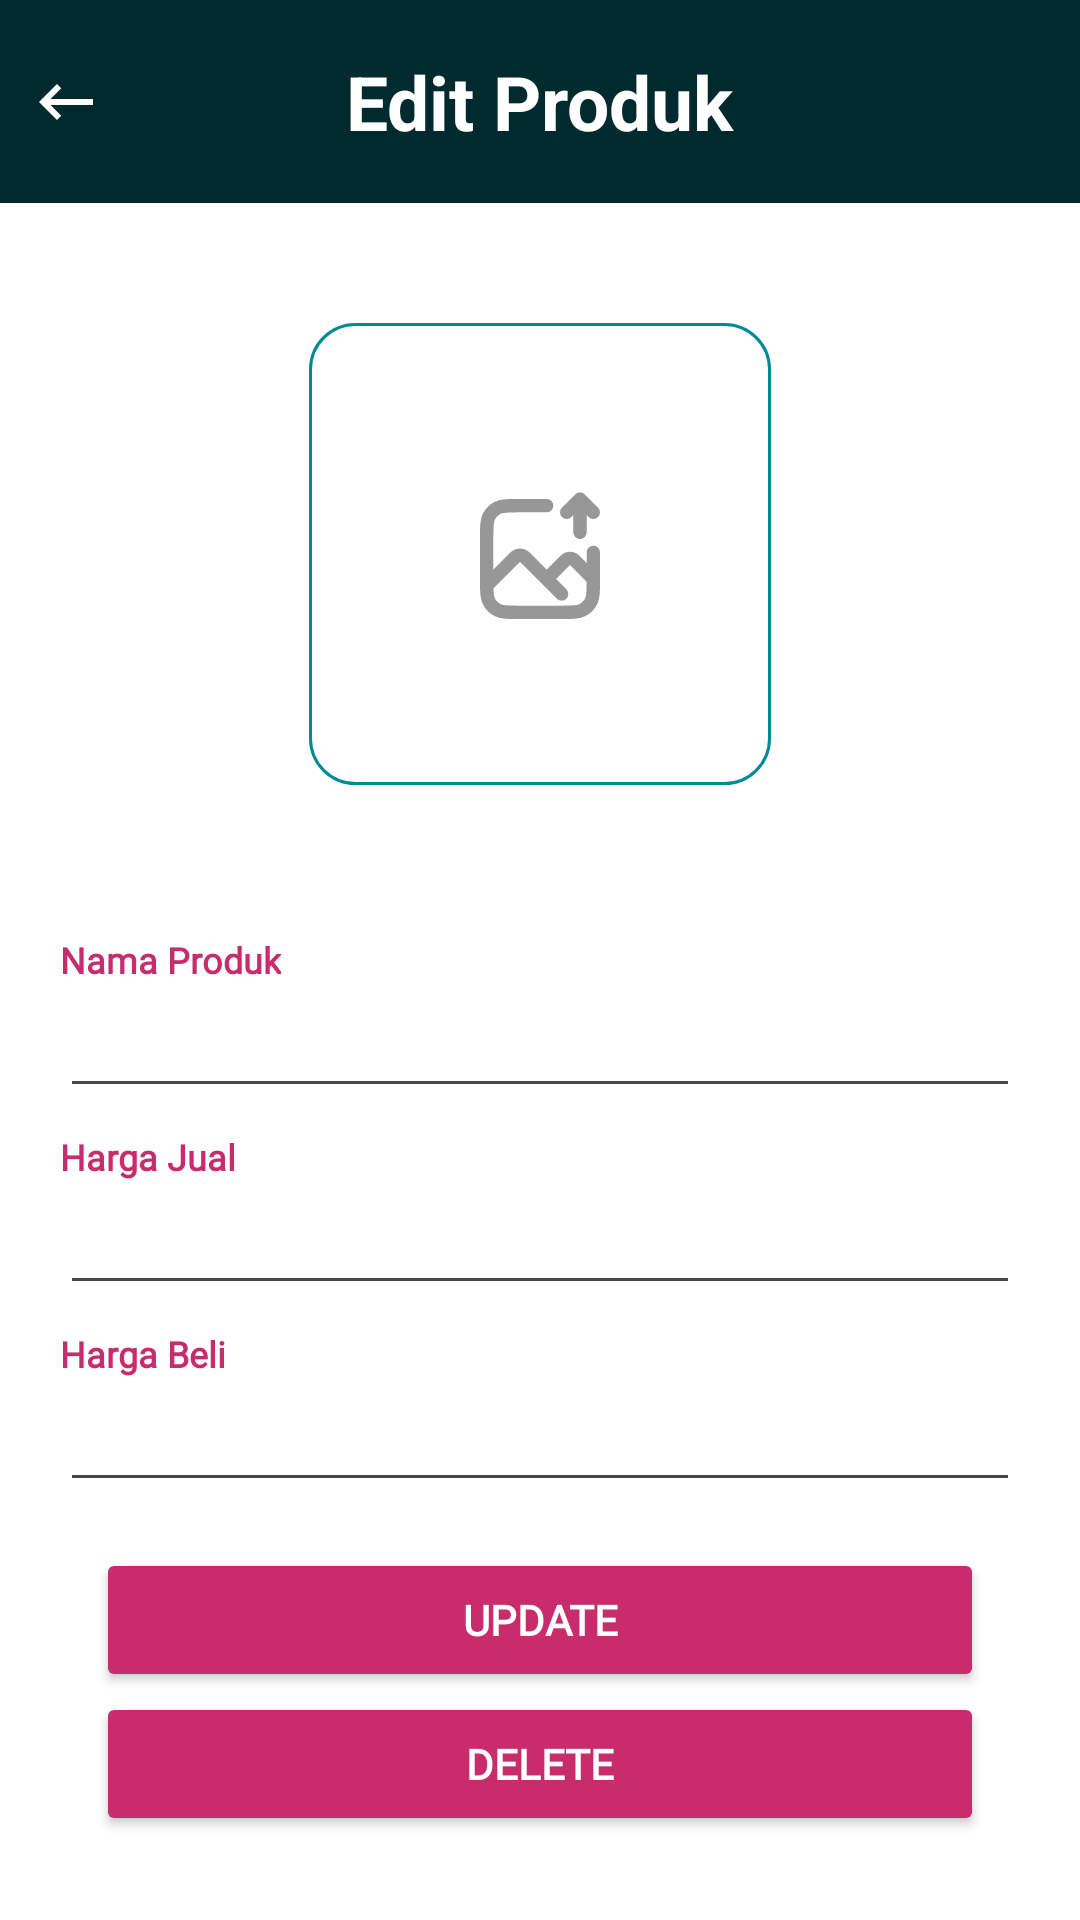

This screen was rendered from an Android layout file. Write that file and the resources it references.
<!-- AndroidManifest.xml: application theme Theme.CuanBetaVersion -->
<!-- res/layout/activity_update_product.xml -->
<?xml version="1.0" encoding="utf-8"?>
<androidx.constraintlayout.widget.ConstraintLayout xmlns:android="http://schemas.android.com/apk/res/android"
    xmlns:app="http://schemas.android.com/apk/res-auto"
    xmlns:tools="http://schemas.android.com/tools"
    android:id="@+id/main"
    android:layout_width="match_parent"
    android:layout_height="match_parent"
    android:fitsSystemWindows="true"
    tools:context=".activity.update.UpdateProductActivity">

    <androidx.constraintlayout.widget.ConstraintLayout
        android:id="@+id/constraintLayout2"
        android:layout_width="match_parent"
        android:layout_height="wrap_content"
        android:background="@color/color3"
        android:paddingVertical="10dp"
        app:layout_constraintEnd_toEndOf="parent"
        app:layout_constraintStart_toStartOf="parent"
        app:layout_constraintTop_toTopOf="parent">

        <ImageButton
            android:id="@+id/btnBack"
            android:layout_width="wrap_content"
            android:layout_height="wrap_content"
            android:layout_marginStart="10dp"
            android:background="@color/color3"
            android:src="@drawable/ic_back_arrow_24"
            android:contentDescription="back button"
            app:layout_constraintBottom_toBottomOf="parent"
            app:layout_constraintStart_toStartOf="parent"
            app:layout_constraintTop_toTopOf="parent" />

        <TextView
            android:id="@+id/textView"
            android:layout_width="wrap_content"
            android:layout_height="wrap_content"
            android:paddingVertical="7dp"
            android:text="Edit Produk"
            android:textColor="@color/white"
            android:textSize="25sp"
            android:textStyle="bold"
            app:layout_constraintBottom_toBottomOf="parent"
            app:layout_constraintEnd_toEndOf="parent"
            app:layout_constraintStart_toStartOf="parent"
            app:layout_constraintTop_toTopOf="parent" />

    </androidx.constraintlayout.widget.ConstraintLayout>

    <androidx.constraintlayout.widget.ConstraintLayout
        android:layout_width="match_parent"
        android:layout_height="0dp"
        android:background="@color/white"
        app:layout_constraintBottom_toBottomOf="parent"
        app:layout_constraintTop_toBottomOf="@+id/constraintLayout2">

        <LinearLayout
            android:id="@+id/btnAddImgGroup"
            android:layout_width="wrap_content"
            android:layout_height="wrap_content"
            android:layout_marginTop="40dp"
            android:background="@drawable/rounded_corner"
            android:gravity="center"
            android:orientation="vertical"
            android:padding="2dp"
            app:layout_constraintEnd_toEndOf="parent"
            app:layout_constraintStart_toStartOf="parent"
            app:layout_constraintTop_toTopOf="parent">

            <com.google.android.material.imageview.ShapeableImageView
                android:id="@+id/btnUpdateImg"
                android:layout_width="150dp"
                android:layout_height="150dp"
                android:background="@android:color/transparent"
                android:contentDescription="upload image"
                android:scaleType="centerInside"
                app:shapeAppearanceOverlay="@style/RoundedCorners"
                app:srcCompat="@drawable/upload_image" />
        </LinearLayout>

        <LinearLayout
            android:id="@+id/linearLayout2"
            android:layout_width="wrap_content"
            android:layout_height="wrap_content"
            android:layout_marginTop="50dp"
            android:gravity="start"
            android:orientation="vertical"
            app:layout_constraintEnd_toEndOf="parent"
            app:layout_constraintStart_toStartOf="parent"
            app:layout_constraintTop_toBottomOf="@+id/btnAddImgGroup">


            <TextView
                android:id="@+id/labelForm1"
                android:layout_width="wrap_content"
                android:layout_height="wrap_content"
                android:clickable="false"
                android:fontFamily="@font/inter_regular"
                android:text="Nama Produk"
                android:textColor="@color/color4"
                android:textSize="12sp"
                android:textStyle="bold" />

            <EditText
                android:id="@+id/updateNamaProduk_txt"
                android:layout_width="320dp"
                android:layout_height="wrap_content"
                android:textColor="@color/black" />
        </LinearLayout>

        <LinearLayout
            android:id="@id/linearLayout3"
            android:layout_width="wrap_content"
            android:layout_height="wrap_content"
            android:layout_marginTop="8dp"
            android:gravity="start"
            android:orientation="vertical"
            app:layout_constraintEnd_toEndOf="parent"
            app:layout_constraintStart_toStartOf="parent"
            app:layout_constraintTop_toBottomOf="@+id/linearLayout2">

            <TextView
                android:id="@+id/labelForm2"
                android:layout_width="wrap_content"
                android:layout_height="wrap_content"
                android:clickable="false"
                android:fontFamily="@font/inter_regular"
                android:text="Harga Jual"
                android:textColor="@color/color4"
                android:textSize="12sp"
                android:textStyle="bold" />

            <EditText
                android:id="@+id/updateHargaJua_txt"
                android:layout_width="320dp"
                android:layout_height="wrap_content"
                android:inputType="number"
                android:textColor="@color/black" />

        </LinearLayout>

        <LinearLayout
            android:id="@+id/linearLayout4"
            android:layout_width="wrap_content"
            android:layout_height="wrap_content"
            android:layout_marginTop="8dp"
            android:gravity="start"
            android:orientation="vertical"
            app:layout_constraintEnd_toEndOf="parent"
            app:layout_constraintStart_toStartOf="parent"
            app:layout_constraintTop_toBottomOf="@+id/linearLayout3">

            <TextView
                android:id="@+id/labelForm3"
                android:layout_width="wrap_content"
                android:layout_height="wrap_content"
                android:clickable="false"
                android:fontFamily="@font/inter_regular"
                android:text="Harga Beli"
                android:textColor="@color/color4"
                android:textSize="12sp"
                android:textStyle="bold" />

            <EditText
                android:id="@+id/updateHargaBeli_txt"
                android:layout_width="320dp"
                android:layout_height="wrap_content"
                android:inputType="number"
                android:textColor="@color/black" />

        </LinearLayout>

        <Button
            android:id="@+id/updateBtn"
            android:layout_width="match_parent"
            android:layout_height="wrap_content"
            android:layout_marginStart="32dp"
            android:layout_marginEnd="32dp"
            android:layout_marginBottom="76dp"
            android:backgroundTint="@color/color4"
            android:fontFamily="@font/inter_regular"
            android:paddingHorizontal="60dp"
            android:text="Update"
            android:textColor="@color/white"
            android:textSize="14sp"
            android:textStyle="bold"
            app:layout_constraintBottom_toBottomOf="parent"
            app:layout_constraintEnd_toEndOf="parent"
            app:layout_constraintStart_toStartOf="parent" />

        <Button
            android:id="@+id/deleteBtn"
            android:layout_width="match_parent"
            android:layout_height="wrap_content"
            android:layout_marginStart="32dp"
            android:layout_marginEnd="32dp"
            android:layout_marginBottom="76dp"
            android:backgroundTint="@color/color4"
            android:fontFamily="@font/inter_regular"
            android:paddingHorizontal="60dp"
            android:text="Delete"
            android:textColor="@color/white"
            android:textSize="14sp"
            android:textStyle="bold"
            app:layout_constraintEnd_toEndOf="parent"
            app:layout_constraintHorizontal_bias="0.5"
            app:layout_constraintStart_toStartOf="parent"
            app:layout_constraintTop_toBottomOf="@+id/updateBtn" />

    </androidx.constraintlayout.widget.ConstraintLayout>

</androidx.constraintlayout.widget.ConstraintLayout>
<!-- resources referenced by this layout -->
<resources>
  <color name="black">#FF000000</color>
  <color name="color3">#002A2D</color>
  <color name="color4">#C92C6D</color>
  <color name="white">#FFFFFFFF</color>
  <!-- drawable ic_back_arrow_24 (drawable) -->
  <vector xmlns:android="http://schemas.android.com/apk/res/android" android:autoMirrored="true" android:height="24dp" android:tint="#FFFFFF" android:viewportHeight="24" android:viewportWidth="24" android:width="24dp">
        
      <path android:fillColor="@android:color/black" android:pathData="M21,11H6.83l3.58,-3.59L9,6l-6,6 6,6 1.41,-1.41L6.83,13H21z"/>
      
  </vector>
  <!-- drawable rounded_corner (drawable) -->
  <?xml version="1.0" encoding="utf-8"?>
  <shape xmlns:android="http://schemas.android.com/apk/res/android">
      <corners android:radius="15dp" />
      <stroke
          android:width="1dp"
          android:color="@color/color8"
          />
  
  </shape>
  <!-- drawable upload_image (drawable) -->
  <vector xmlns:android="http://schemas.android.com/apk/res/android"
      android:width="40dp"
      android:height="43dp"
      android:viewportWidth="40"
      android:viewportHeight="43">
    <path
        android:pathData="M22.222,5.222H12.889C9.155,5.222 7.288,5.222 5.862,5.949C4.608,6.588 3.588,7.608 2.949,8.862C2.222,10.288 2.222,12.155 2.222,15.889V30.111C2.222,33.845 2.222,35.712 2.949,37.138C3.588,38.392 4.608,39.412 5.862,40.051C7.288,40.778 9.155,40.778 12.889,40.778H27.111C30.845,40.778 32.712,40.778 34.138,40.051C35.392,39.412 36.412,38.392 37.051,37.138C37.778,35.712 37.778,33.845 37.778,30.111V20.778"
        android:strokeLineJoin="round"
        android:strokeWidth="4.44444"
        android:fillColor="#00000000"
        android:strokeColor="#979797"
        android:strokeLineCap="round"/>
    <path
        android:pathData="M2.222,31.889L11.762,22.349C12.63,21.481 14.037,21.481 14.905,22.349L22.222,29.667M22.222,29.667L28.429,23.46C29.296,22.593 30.704,22.593 31.571,23.46L37.778,29.667M22.222,29.667L27.222,34.667"
        android:strokeLineJoin="round"
        android:strokeWidth="4.44444"
        android:fillColor="#00000000"
        android:strokeColor="#979797"
        android:strokeLineCap="round"/>
    <path
        android:pathData="M33.333,14.111V3M33.333,3L28.889,7.444M33.333,3L37.778,7.444"
        android:strokeLineJoin="round"
        android:strokeWidth="4.44444"
        android:fillColor="#00000000"
        android:strokeColor="#979797"
        android:strokeLineCap="round"/>
  </vector>
  <style name="RoundedCorners">
          <item name="cornerFamily">rounded</item>
          <item name="cornerSize">15dp</item>
      </style>
  <style name="Theme.CuanBetaVersion" parent="Base.Theme.CuanBetaVersion" />
  <color name="color8">#008A93</color>
  <style name="Base.Theme.CuanBetaVersion" parent="Theme.Material3.DayNight.NoActionBar">
          
          
      </style>
</resources>
